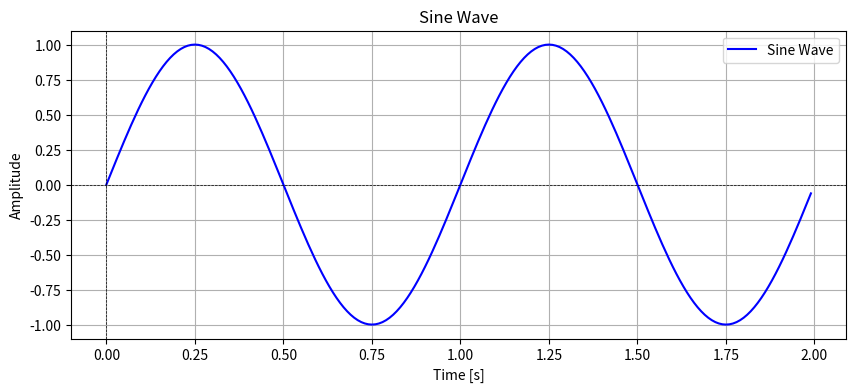

The matplotlib source for this figure:
import numpy as np
import matplotlib.pyplot as plt

# 设置参数
frequency = 1  # 频率
sampling_rate = 100  # 采样率
duration = 2  # 持续时间（秒）

# 生成时间轴
t = np.linspace(0, duration, int(sampling_rate * duration), endpoint=False)

# 生成正弦波
y = np.sin(2 * np.pi * frequency * t)

# 绘制图形
plt.figure(figsize=(10, 4))
plt.plot(t, y, label='Sine Wave', color='b')
plt.title('Sine Wave')
plt.xlabel('Time [s]')
plt.ylabel('Amplitude')
plt.axhline(0, color='black', lw=0.5, ls='--')
plt.axvline(0, color='black', lw=0.5, ls='--')
plt.grid()
plt.legend()
plt.show()